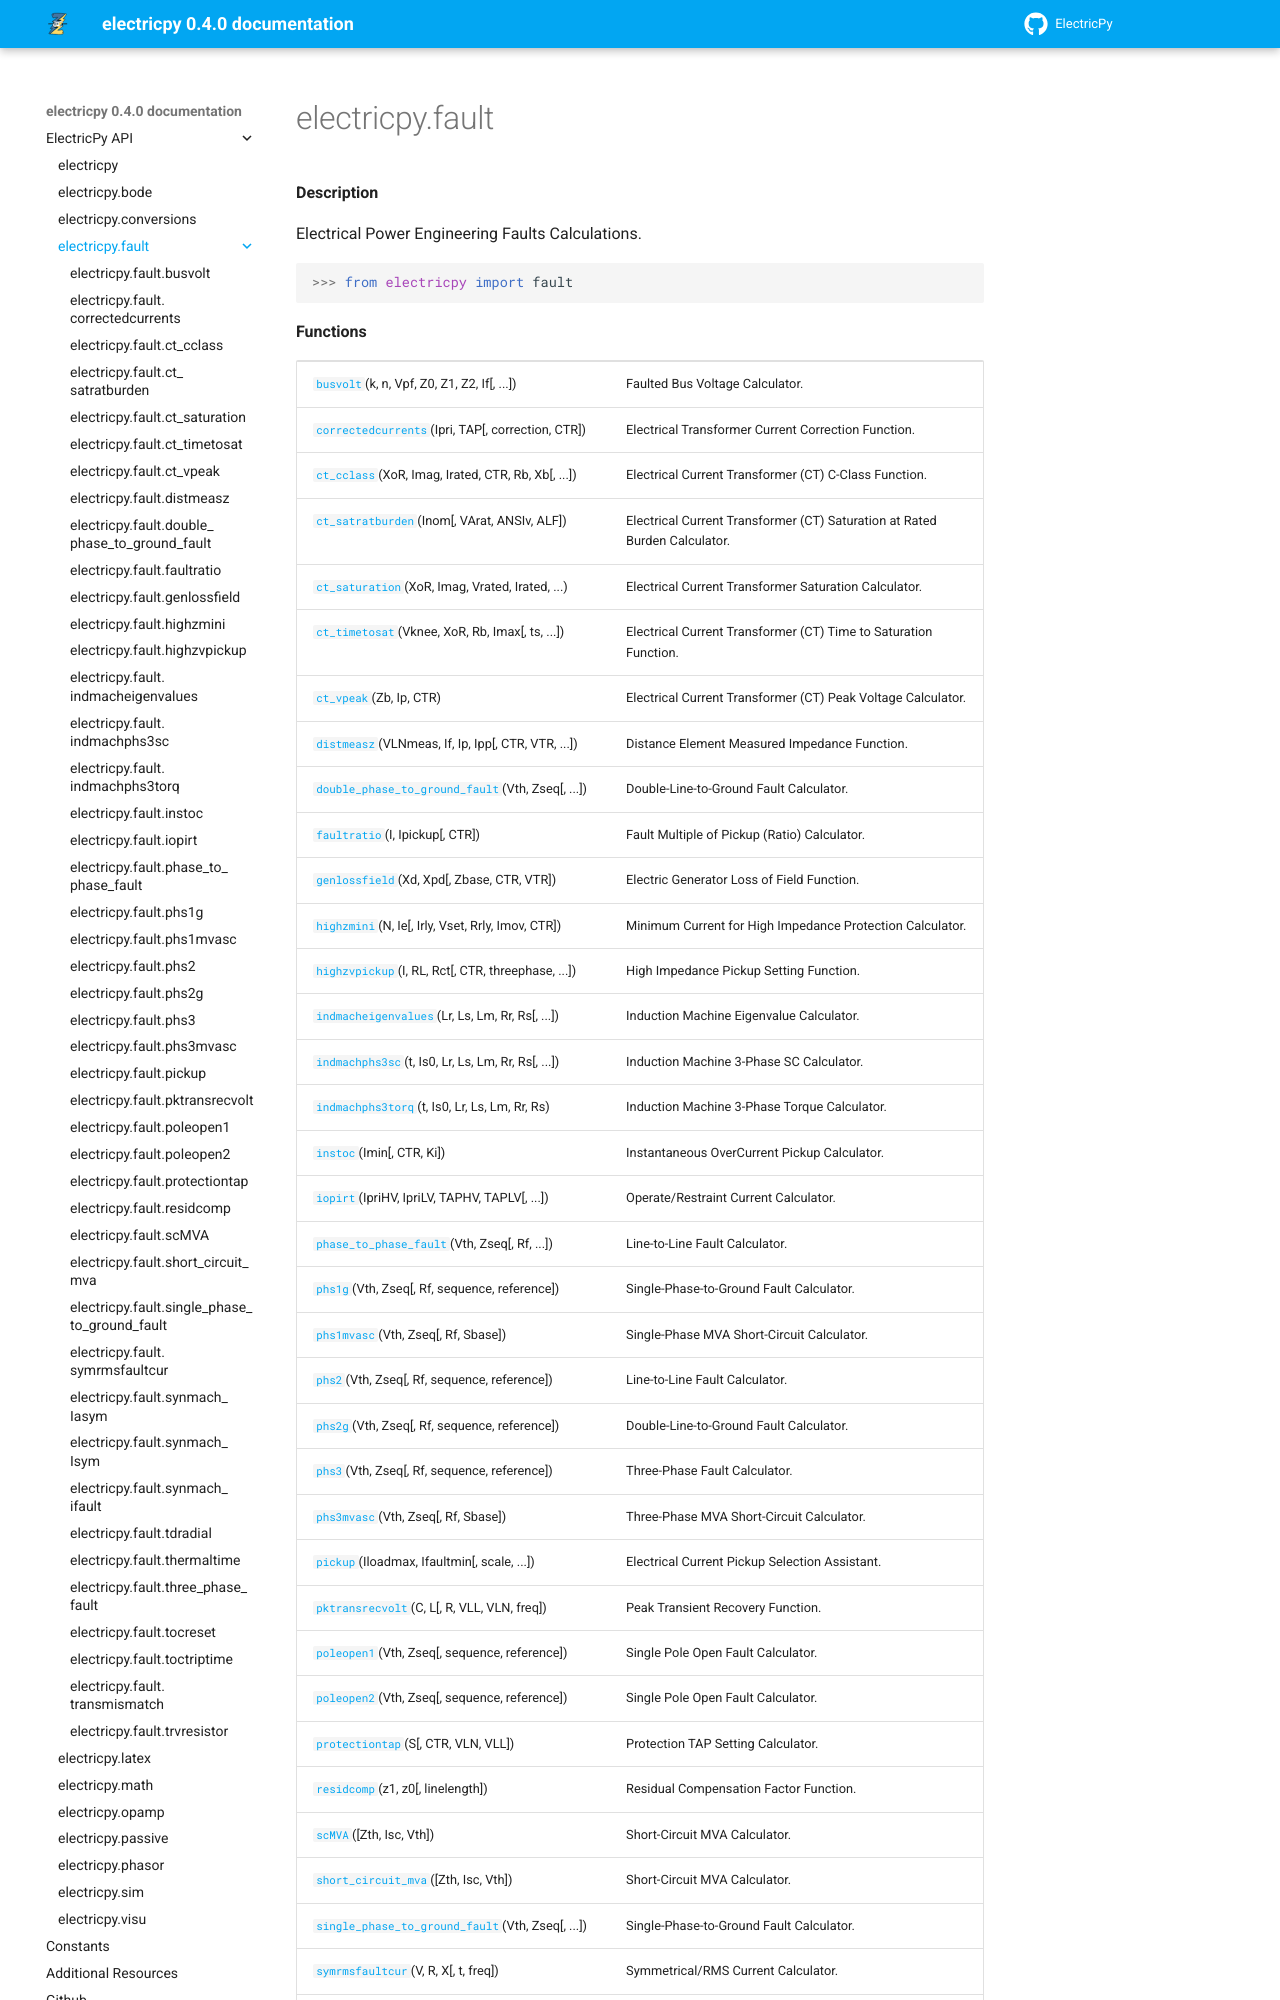

repository: engineerjoe440/ElectricPy · page: api/electricpy.fault.html · generator: sphinx

electricpy.fault
================

.. rubric:: Description

.. automodule:: electricpy.fault

.. currentmodule:: electricpy.fault




.. rubric:: Functions

.. autosummary::
    :toctree: .
    
    busvolt
    
    correctedcurrents
    
    ct_cclass
    
    ct_satratburden
    
    ct_saturation
    
    ct_timetosat
    
    ct_vpeak
    
    distmeasz
    
    faultratio
    
    genlossfield
    
    highzmini
    
    highzvpickup
    
    indmacheigenvalues
    
    indmachphs3sc
    
    indmachphs3torq
    
    instoc
    
    iopirt
    
    phs1g
    
    phs1mvasc
    
    phs2
    
    phs2g
    
    phs3
    
    phs3mvasc
    
    pickup
    
    pktransrecvolt
    
    poleopen1
    
    poleopen2
    
    protectiontap
    
    residcomp
    
    s
